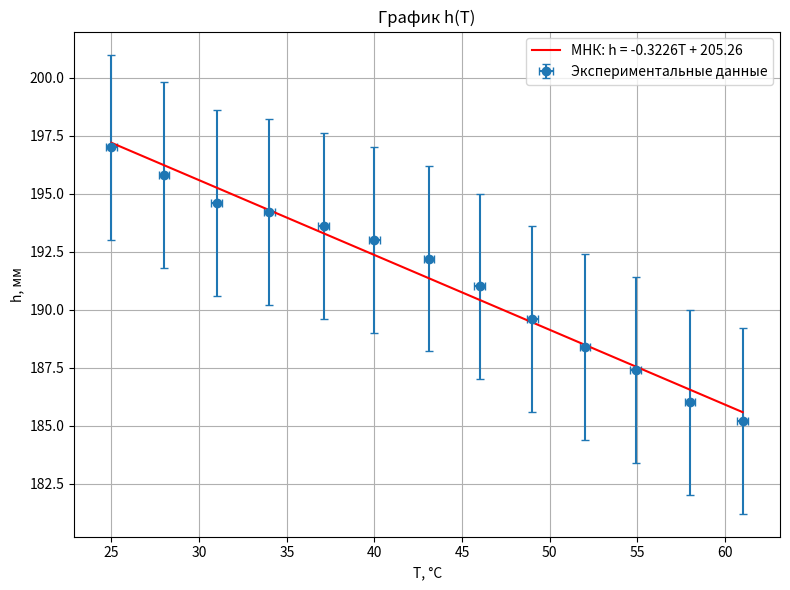

Recreate this plot in Python. (Note: this script raises an exception after producing the figure.)
import numpy as np
import matplotlib.pyplot as plt
from scipy.stats import linregress

# Данные
T = np.array([25.0, 28.0, 31.0, 34.0, 37.1, 40.0, 43.1, 46.0, 49.0, 52.0, 54.9, 58.0, 61.0])
h = np.array([197.0, 195.8, 194.6, 194.2, 193.6, 193.0, 192.2, 191.0, 189.6, 188.4, 187.4, 186.0, 185.2])
dT = 0.3
dh = 4

# Метод наименьших квадратов (МНК)
slope, intercept, r_value, p_value, std_err = linregress(T, h)

# Построение графика
plt.figure(figsize=(8, 6))

# График экспериментальных данных с погрешностями
plt.errorbar(T, h, xerr=dT, yerr=dh, fmt='o', label='Экспериментальные данные', capsize=3)

# График прямой МНК
T_fit = np.linspace(min(T), max(T), 100)
h_fit = slope * T_fit + intercept
plt.plot(T_fit, h_fit, 'r-', label=f'МНК: h = {slope:.4f}T + {intercept:.2f}')

# Настройки графика
plt.xlabel('T, °C')
plt.ylabel('h, мм')
plt.title('График h(T)')
plt.legend()
plt.grid()
plt.tight_layout()

# Вывод погрешности углового коэффициента
print(f'Угловой коэффициент: {slope:.4f} ± {std_err:.4f}')

# Показать график
plt.savefig("images/kirch.png")
